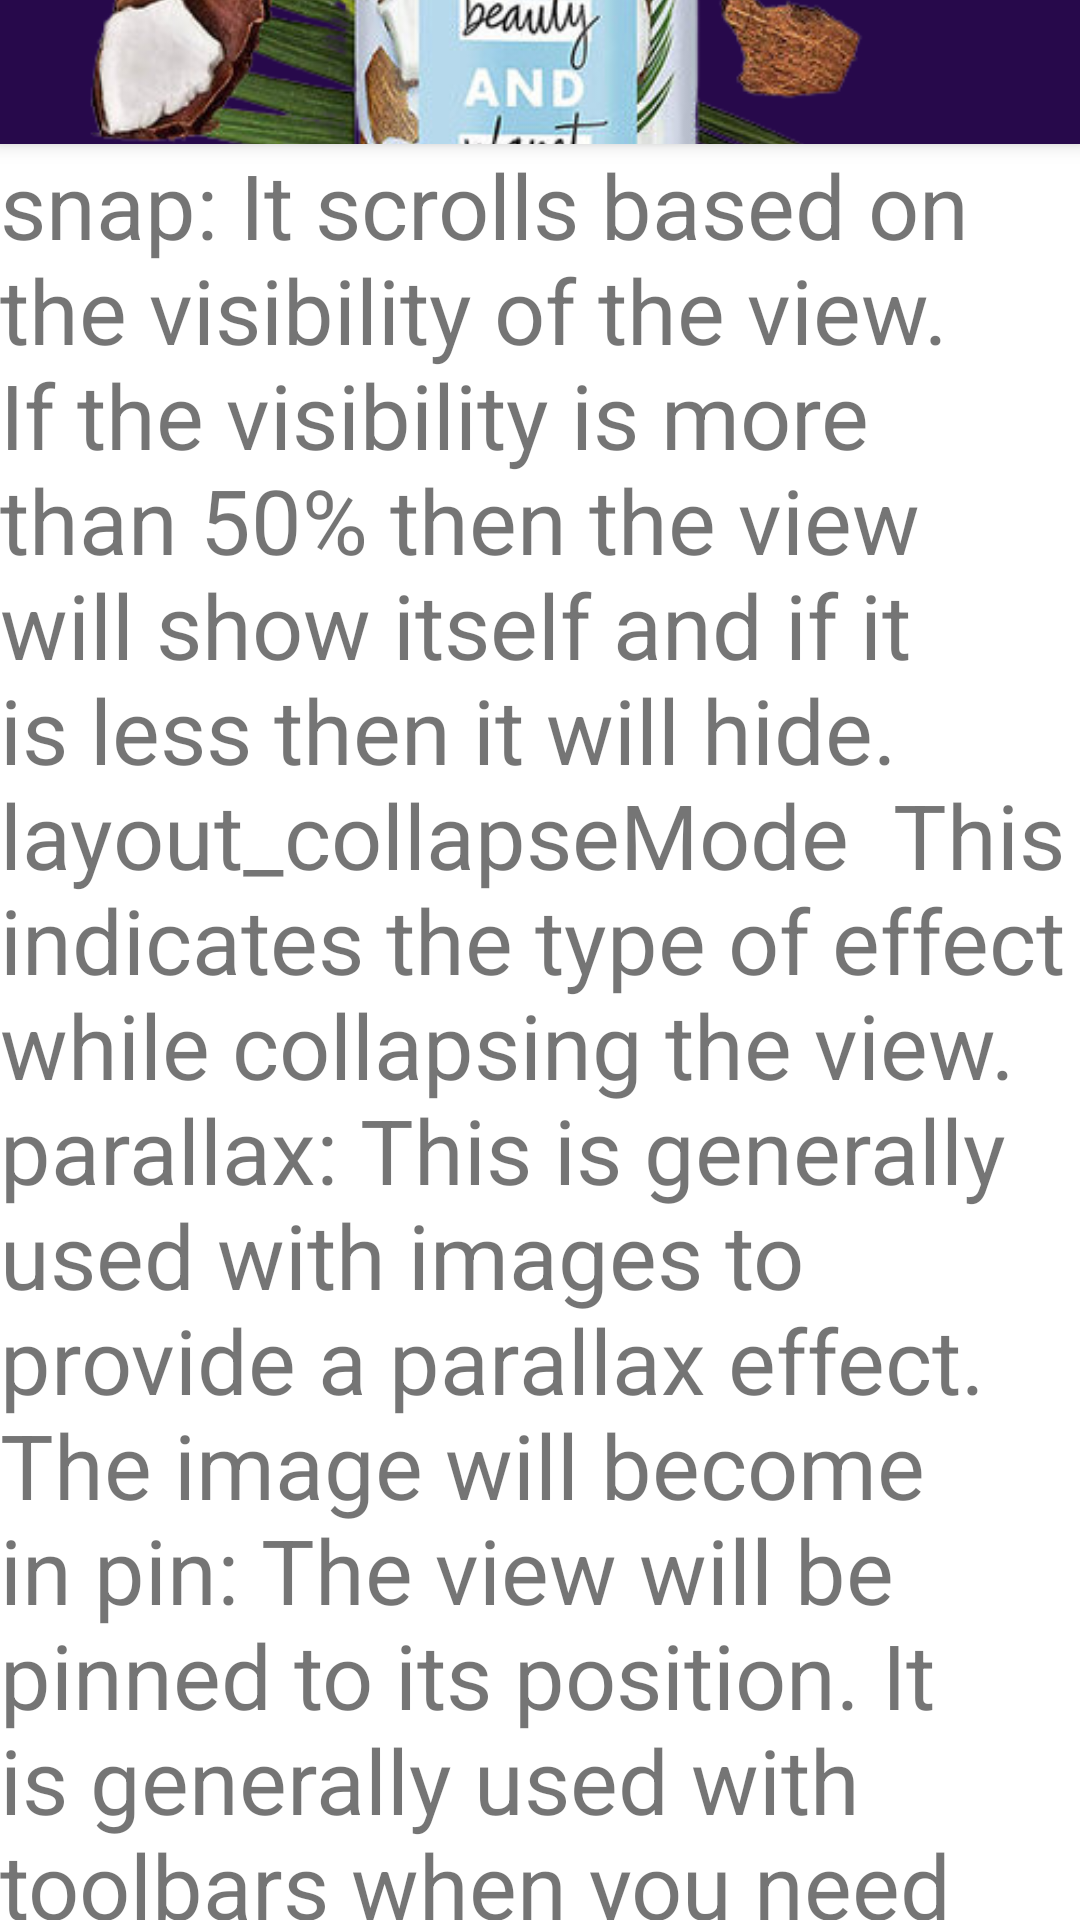

Here is an Android app screen rendered from its layout file. Give the layout XML and the strings, colors and styles it references.
<!-- AndroidManifest.xml: application theme Theme.Organicproduct -->
<!-- res/layout/fragment_coord.xml -->
<?xml version="1.0" encoding="utf-8"?>
    <androidx.coordinatorlayout.widget.CoordinatorLayout xmlns:android="http://schemas.android.com/apk/res/android"
        xmlns:app="http://schemas.android.com/apk/res-auto"
        xmlns:tools="http://schemas.android.com/tools"
        android:layout_width="match_parent"
        android:layout_height="match_parent"
        android:fitsSystemWindows="true"
        android:background="@color/white"
        android:elevation="4dp"
        tools:context=".coordFragment">

        <com.google.android.material.appbar.AppBarLayout
            android:id="@+id/app_bar"
            android:layout_width="match_parent"
            android:layout_height="48dp"
            android:fitsSystemWindows="true"
            android:theme="@style/AppTheme.AppBarOverlay">

            <com.google.android.material.appbar.CollapsingToolbarLayout
                android:id="@+id/toolbar_layout"
                android:layout_width="match_parent"
                android:layout_height="match_parent"
                android:fitsSystemWindows="true"
                app:contentScrim="?attr/colorPrimary"
                app:layout_scrollFlags="scroll|exitUntilCollapsed"
                app:toolbarId="@+id/toolbar">

                <androidx.appcompat.widget.AppCompatImageView
                    android:layout_width="match_parent"
                    android:layout_height="match_parent"
                    android:fitsSystemWindows="true"
                    android:scaleType="centerCrop"
                    android:src="@drawable/product"
                    app:layout_collapseMode="parallax" />

                <androidx.appcompat.widget.Toolbar
                    android:id="@+id/toolbar"
                    android:layout_width="match_parent"
                    android:layout_height="?attr/actionBarSize"
                    app:layout_collapseMode="pin"
                app:popupTheme="@style/AppTheme.PopupOverlay"/>

            </com.google.android.material.appbar.CollapsingToolbarLayout>

        </com.google.android.material.appbar.AppBarLayout>

        <include layout="@layout/content_scrolling" />


    </androidx.coordinatorlayout.widget.CoordinatorLayout>
<!-- res/layout/content_scrolling.xml (included above) -->
<?xml version="1.0" encoding="utf-8"?>
<androidx.core.widget.NestedScrollView xmlns:android="http://schemas.android.com/apk/res/android"
    xmlns:app="http://schemas.android.com/apk/res-auto"
    xmlns:tools="http://schemas.android.com/tools"
    android:layout_width="match_parent"
    android:layout_height="match_parent"
    app:layout_behavior="@string/appbar_scrolling_view_behavior"
    tools:context=".coordFragment"
    tools:showIn="@layout/fragment_coord">
    <TextView
        android:layout_width="wrap_content"
        android:layout_height="wrap_content"
        android:text="snap: It scrolls based on the visibility of the view. If the visibility is more than 50% then the view will show itself and if it is less then it will hide.
layout_collapseMode

This indicates the type of effect while collapsing the view.

parallax: This is generally used with images to provide a parallax effect. The image will become in
pin: The view will be pinned to its position. It is generally used with toolbars when you need to keep the toolbar even after collapsing the other views.
The code for the ScrollBasedActivity.kt will be:
In this blog, we learned how to use Coordinator Layout in our application. Coordinator Layout is used to manage the transactions and animation of various views present in an Activity. Before Coordinator Layout, Frame Layout was used, but using more than one views in Frame Layout results in overlapping of views over one another. At the end of the blog, we did some examples to have a clear understanding. Hope you enjoyed the blog."

        android:textSize="30sp"/>

</androidx.core.widget.NestedScrollView>
<!-- resources referenced by this layout -->
<resources>
  <color name="white">#FFFFFFFF</color>
  <!-- drawable product: png bitmap (drawable, 294301 bytes) -->
  <style name="AppTheme.AppBarOverlay" parent="ThemeOverlay.AppCompat.Dark.ActionBar" />
  <style name="AppTheme.PopupOverlay" parent="ThemeOverlay.AppCompat.Light" />
  <style name="Theme.Organicproduct" parent="Theme.MaterialComponents.DayNight.DarkActionBar">
          
          <item name="colorPrimary">@color/primary</item>
          <item name="colorPrimaryVariant">@color/background</item>
          <item name="colorOnPrimary">@color/white</item>
          
          <item name="colorSecondary">@color/background</item>
          <item name="colorSecondaryVariant">@color/background</item>
          <item name="colorOnSecondary">@color/black</item>
          
          <item name="android:statusBarColor" tools:targetApi="l">?attr/colorPrimaryVariant</item>
          
      </style>
  <color name="primary">#27094B</color>
  <color name="black">#FF000000</color>
</resources>
